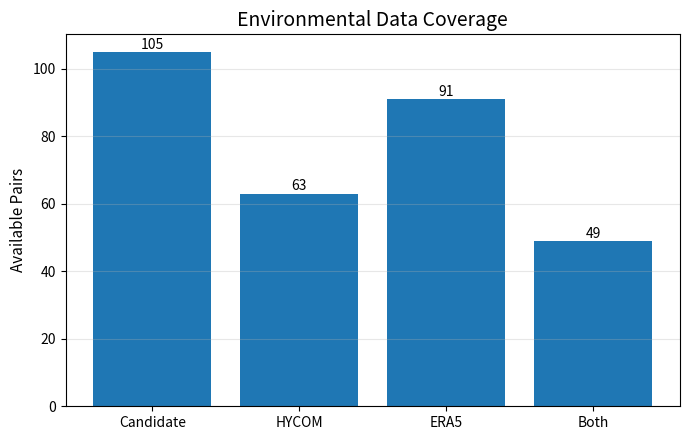

This chart was generated by the following Python code: (Note: this script raises an exception after producing the figure.)

import matplotlib.pyplot as plt

labels = ["Candidate", "HYCOM", "ERA5", "Both"]
values = [105, 63, 91, 49]

plt.figure(figsize=(7,4.5))
bars = plt.bar(labels, values)

plt.ylabel("Available Pairs", fontsize=11)
plt.title("Environmental Data Coverage", fontsize=14)
plt.grid(axis="y", alpha=0.3)

# Add value labels
for bar in bars:
    h = bar.get_height()
    plt.text(bar.get_x()+bar.get_width()/2,
             h+1,
             str(int(h)),
             ha="center",
             fontsize=10)

plt.tight_layout()
plt.savefig("reports/figures/environment_coverage.png", dpi=300)
print("Saved reports/figures/environment_coverage.png")
